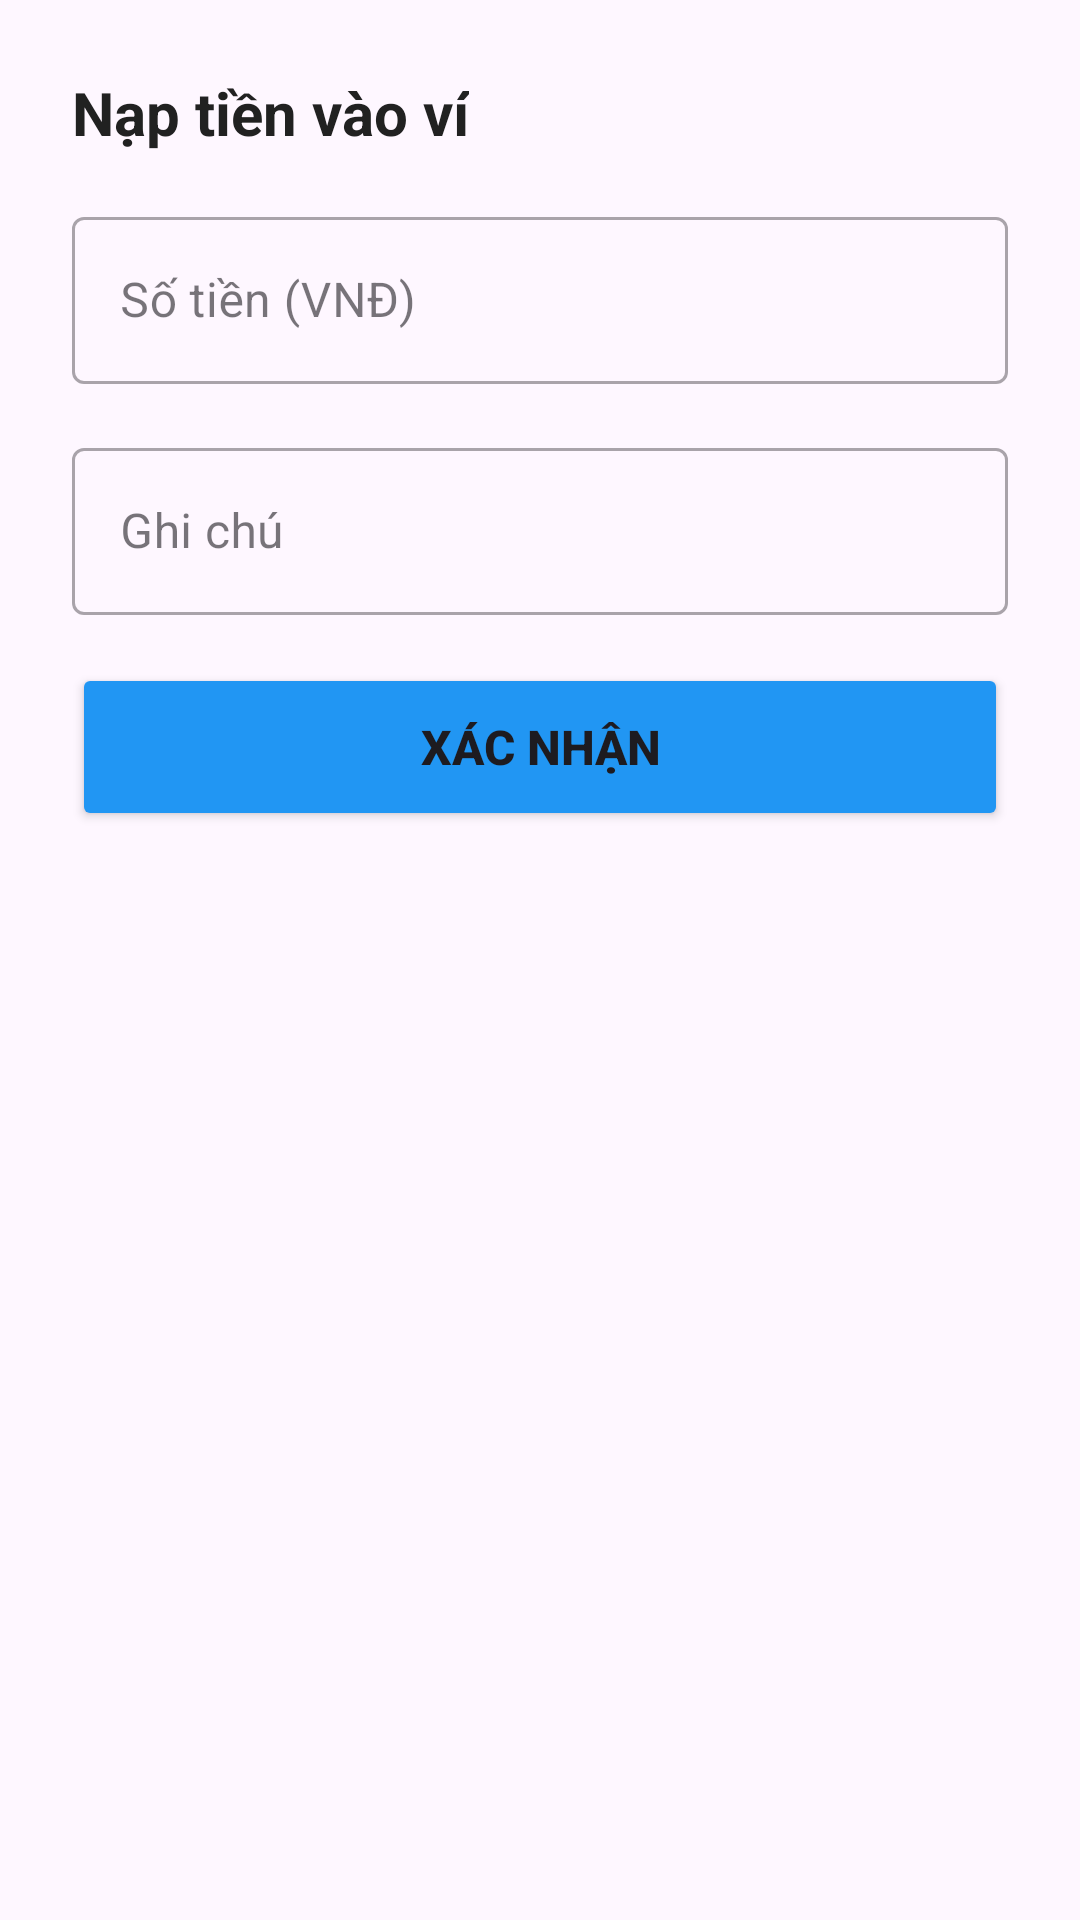

The Android layout XML behind this screen, and the referenced resources:
<!-- AndroidManifest.xml: application theme Theme.BTMS -->
<!-- res/layout/dialog_wallet_transaction.xml -->
<?xml version="1.0" encoding="utf-8"?>
<LinearLayout xmlns:android="http://schemas.android.com/apk/res/android"
    xmlns:app="http://schemas.android.com/apk/res-auto"
    android:layout_width="match_parent"
    android:layout_height="wrap_content"
    android:orientation="vertical"
    android:padding="24dp">

    <TextView
        android:id="@+id/tvDialogTitle"
        android:layout_width="wrap_content"
        android:layout_height="wrap_content"
        android:text="Nạp tiền vào ví"
        android:textSize="20sp"
        android:textStyle="bold"
        android:textColor="@color/text_primary"
        android:layout_marginBottom="16dp" />

    <com.google.android.material.textfield.TextInputLayout
        android:layout_width="match_parent"
        android:layout_height="wrap_content"
        android:hint="Số tiền (VNĐ)"
        style="@style/Widget.MaterialComponents.TextInputLayout.OutlinedBox"
        android:layout_marginBottom="16dp">

        <com.google.android.material.textfield.TextInputEditText
            android:id="@+id/etAmount"
            android:layout_width="match_parent"
            android:layout_height="wrap_content"
            android:inputType="numberDecimal" />
    </com.google.android.material.textfield.TextInputLayout>

    <com.google.android.material.textfield.TextInputLayout
        android:layout_width="match_parent"
        android:layout_height="wrap_content"
        android:hint="Ghi chú"
        style="@style/Widget.MaterialComponents.TextInputLayout.OutlinedBox"
        android:layout_marginBottom="16dp">

        <com.google.android.material.textfield.TextInputEditText
            android:id="@+id/etDescription"
            android:layout_width="match_parent"
            android:layout_height="wrap_content"
            android:inputType="text" />
    </com.google.android.material.textfield.TextInputLayout>

    <Button
        android:id="@+id/btnConfirm"
        android:layout_width="match_parent"
        android:layout_height="56dp"
        android:text="Xác nhận"
        android:textSize="16sp"
        android:textStyle="bold"
        android:backgroundTint="@color/primary" />

</LinearLayout>
<!-- resources referenced by this layout -->
<resources>
  <color name="primary">#2196F3</color>
  <color name="text_primary">#212121</color>
  <style name="Theme.BTMS" parent="Base.Theme.BTMS" />
  <style name="Base.Theme.BTMS" parent="Theme.Material3.DayNight.NoActionBar">
          
          
      </style>
</resources>
